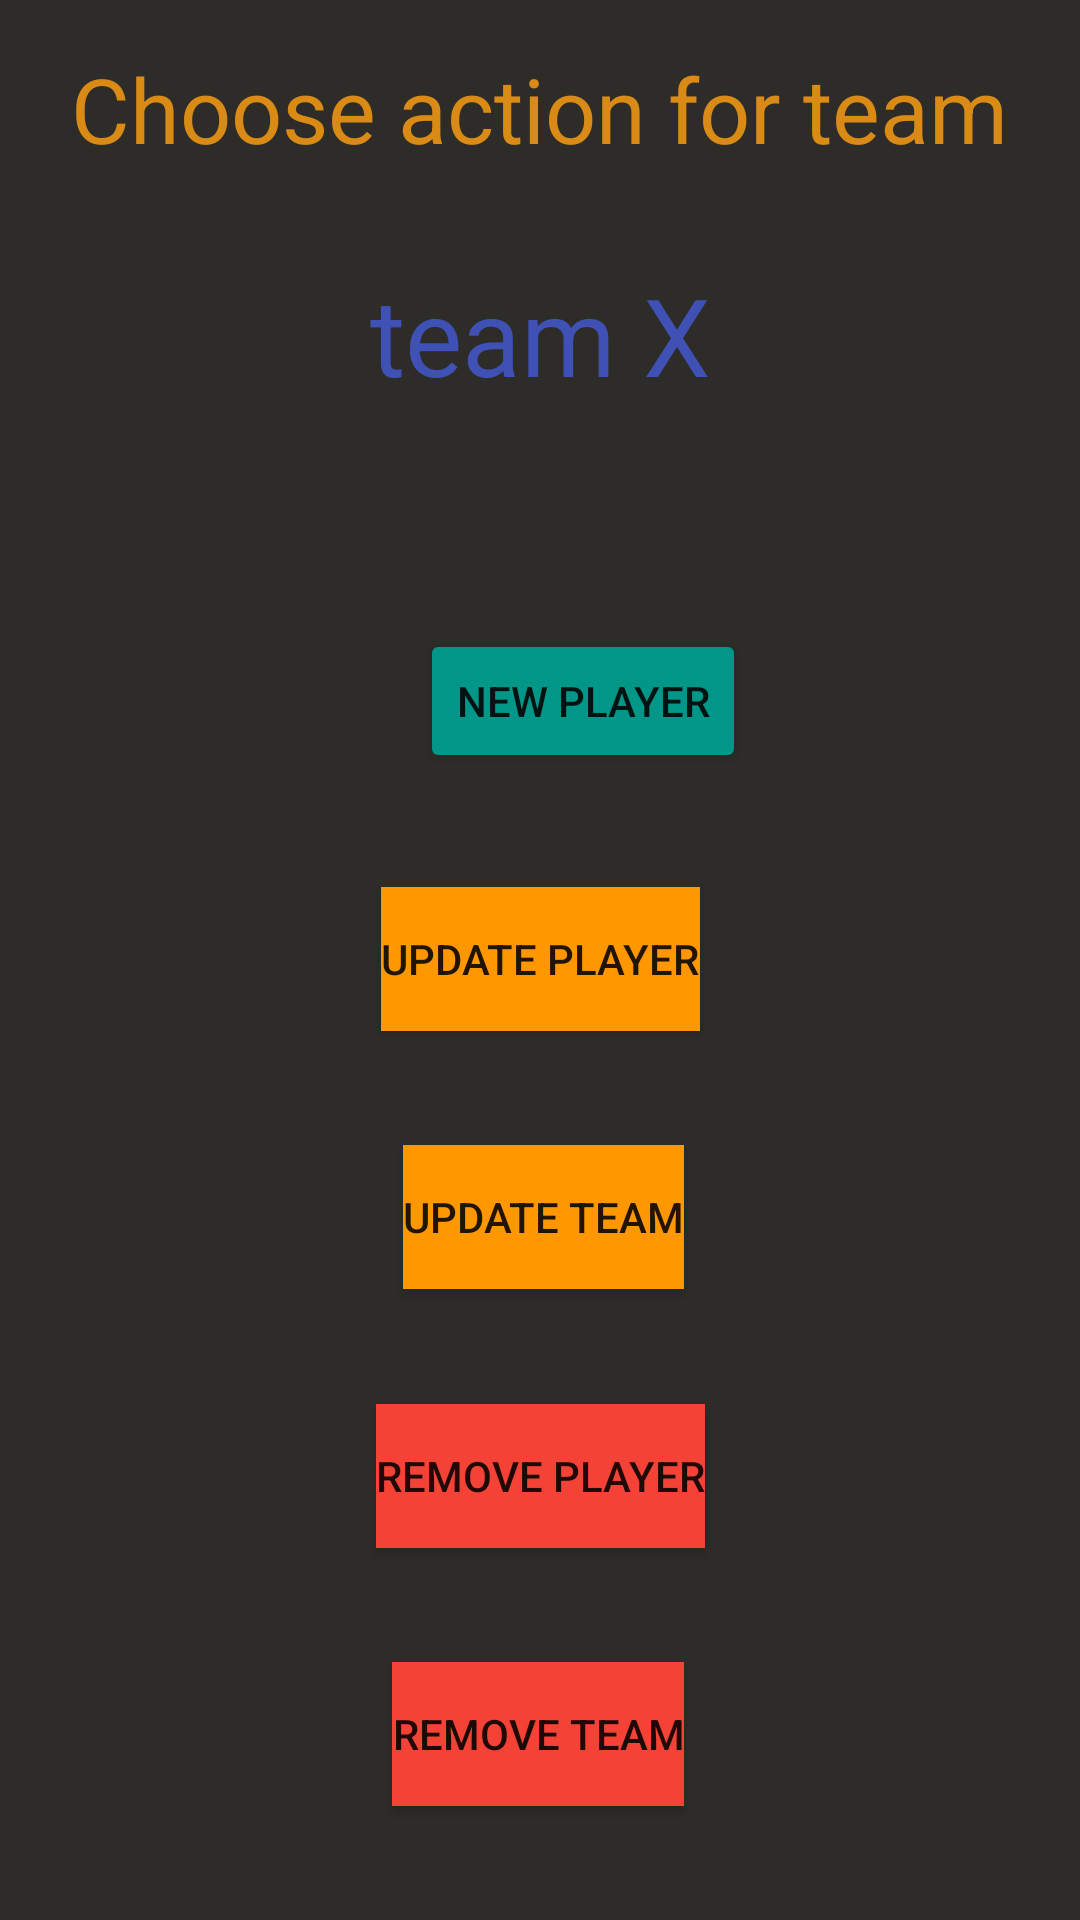

Android layout source for this screen:
<!-- AndroidManifest.xml: application theme Theme.Playformance -->
<!-- res/layout/fragment_update_players.xml -->
<?xml version="1.0" encoding="utf-8"?>
<FrameLayout xmlns:android="http://schemas.android.com/apk/res/android"
    xmlns:app="http://schemas.android.com/apk/res-auto"
    xmlns:tools="http://schemas.android.com/tools"
    android:layout_width="match_parent"
    android:layout_height="match_parent"
    tools:context=".UpdatePlayersFragment">

    

    <androidx.constraintlayout.widget.ConstraintLayout
        android:layout_width="match_parent"
        android:layout_height="match_parent"
        android:background="#2E2C29">

        <Button
            android:id="@+id/updatePlayer2"
            android:layout_width="wrap_content"
            android:layout_height="wrap_content"
            android:layout_marginStart="9dp"
            android:background="#4C4A4A"
            android:backgroundTint="#FF9800"
            android:text="Update Team"
            app:layout_constraintBottom_toTopOf="@+id/removePlayer"
            app:layout_constraintStart_toStartOf="@+id/removePlayer"
            app:layout_constraintTop_toBottomOf="@+id/updatePlayer" />

        <TextView
            android:id="@+id/textView2"
            android:layout_width="wrap_content"
            android:layout_height="wrap_content"
            android:layout_marginTop="16dp"
            android:text="Choose action for team"
            android:textColor="#DA8B16"
            android:textSize="30sp"
            app:layout_constraintEnd_toEndOf="parent"
            app:layout_constraintHorizontal_bias="0.494"
            app:layout_constraintStart_toStartOf="parent"
            app:layout_constraintTop_toTopOf="parent" />

        <Button
            android:id="@+id/addNew"
            android:layout_width="wrap_content"
            android:layout_height="wrap_content"
            android:layout_marginStart="13dp"
            android:layout_marginTop="74dp"
            android:backgroundTint="#009688"
            android:text="@string/newPlayerr"
            app:layout_constraintStart_toStartOf="@+id/updatePlayer"
            app:layout_constraintTop_toBottomOf="@+id/tvForTeamName" />

        <Button
            android:id="@+id/updatePlayer"
            android:layout_width="wrap_content"
            android:layout_height="wrap_content"
            android:background="#4C4A4A"
            android:backgroundTint="#FF9800"
            android:text="Update Player"
            app:layout_constraintBottom_toTopOf="@+id/updatePlayer2"
            app:layout_constraintEnd_toEndOf="parent"
            app:layout_constraintStart_toStartOf="parent"
            app:layout_constraintTop_toBottomOf="@+id/addNew" />

        <Button
            android:id="@+id/removePlayer"
            android:layout_width="wrap_content"
            android:layout_height="wrap_content"
            android:background="#4C4A4A"
            android:backgroundTint="#F44336"
            android:text="Remove Player"
            app:layout_constraintBottom_toTopOf="@+id/removePlayer2"
            app:layout_constraintEnd_toEndOf="parent"
            app:layout_constraintStart_toStartOf="parent"
            app:layout_constraintTop_toBottomOf="@+id/updatePlayer2" />

        <Button
            android:id="@+id/removePlayer2"
            android:layout_width="wrap_content"
            android:layout_height="wrap_content"
            android:layout_marginEnd="7dp"
            android:background="#4C4A4A"
            android:backgroundTint="#F44336"
            android:text="Remove Team"
            app:layout_constraintBottom_toBottomOf="parent"
            app:layout_constraintEnd_toEndOf="@+id/removePlayer"
            app:layout_constraintTop_toBottomOf="@+id/removePlayer" />

        <TextView
            android:id="@+id/tvForTeamName"
            android:layout_width="wrap_content"
            android:layout_height="wrap_content"
            android:layout_marginTop="31dp"
            android:gravity="center"
            android:text="team X"
            android:textColor="#3F51B5"
            android:textSize="36sp"
            app:layout_constraintEnd_toEndOf="parent"
            app:layout_constraintStart_toStartOf="parent"
            app:layout_constraintTop_toBottomOf="@+id/textView2" />

    </androidx.constraintlayout.widget.ConstraintLayout>

</FrameLayout>
<!-- resources referenced by this layout -->
<resources>
  <string name="newPlayerr">New player</string>
  <style name="Theme.Playformance" parent="Theme.MaterialComponents.DayNight.DarkActionBar">
          
          <item name="colorPrimary">@color/black</item>
          <item name="colorPrimaryVariant">@color/purple_700</item>
          <item name="colorOnPrimary">@color/white</item>
          
          <item name="colorSecondary">@color/teal_200</item>
          <item name="colorSecondaryVariant">@color/teal_700</item>
          <item name="colorOnSecondary">@color/black</item>
          
          <item name="android:statusBarColor" tools:targetApi="l">?attr/colorPrimaryVariant</item>
          
      </style>
  <color name="black">#FF000000</color>
  <color name="purple_700">#FF3700B3</color>
  <color name="white">#FFFFFFFF</color>
  <color name="teal_200">#FF03DAC5</color>
  <color name="teal_700">#FF018786</color>
</resources>
